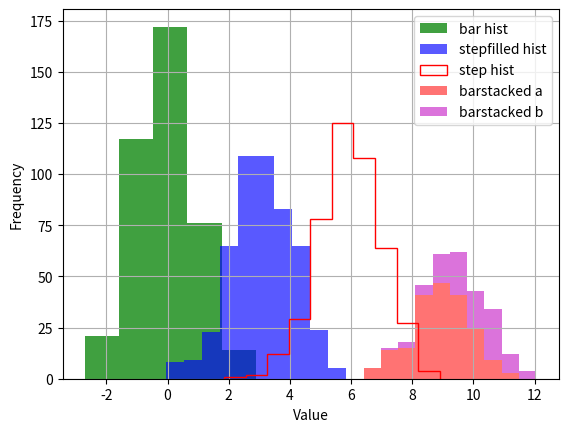

Recreate this plot in Python.
import matplotlib.pyplot as plt
import numpy as np

data1 = np.random.randn(400)
data2 = np.random.randn(500) + 3
data3 = np.random.randn(450) + 6
data4a = np.random.randn(200) + 9
data4b = np.random.randn(100) + 10

plt.hist(data1, bins=5, color='g', alpha=0.75, label='bar hist') # default histtype='bar'
plt.hist(data2, color='b', alpha=0.65, histtype='stepfilled', label='stepfilled hist')
plt.hist(data3, color='r', histtype='step', label='step hist')
plt.hist((data4a, data4b), color=('r','m'), alpha=0.55, histtype='barstacked', label=('barstacked a', 'barstacked b'))

plt.xlabel("Value")
plt.ylabel("Frequency")
plt.legend()
plt.grid(True)
plt.show()